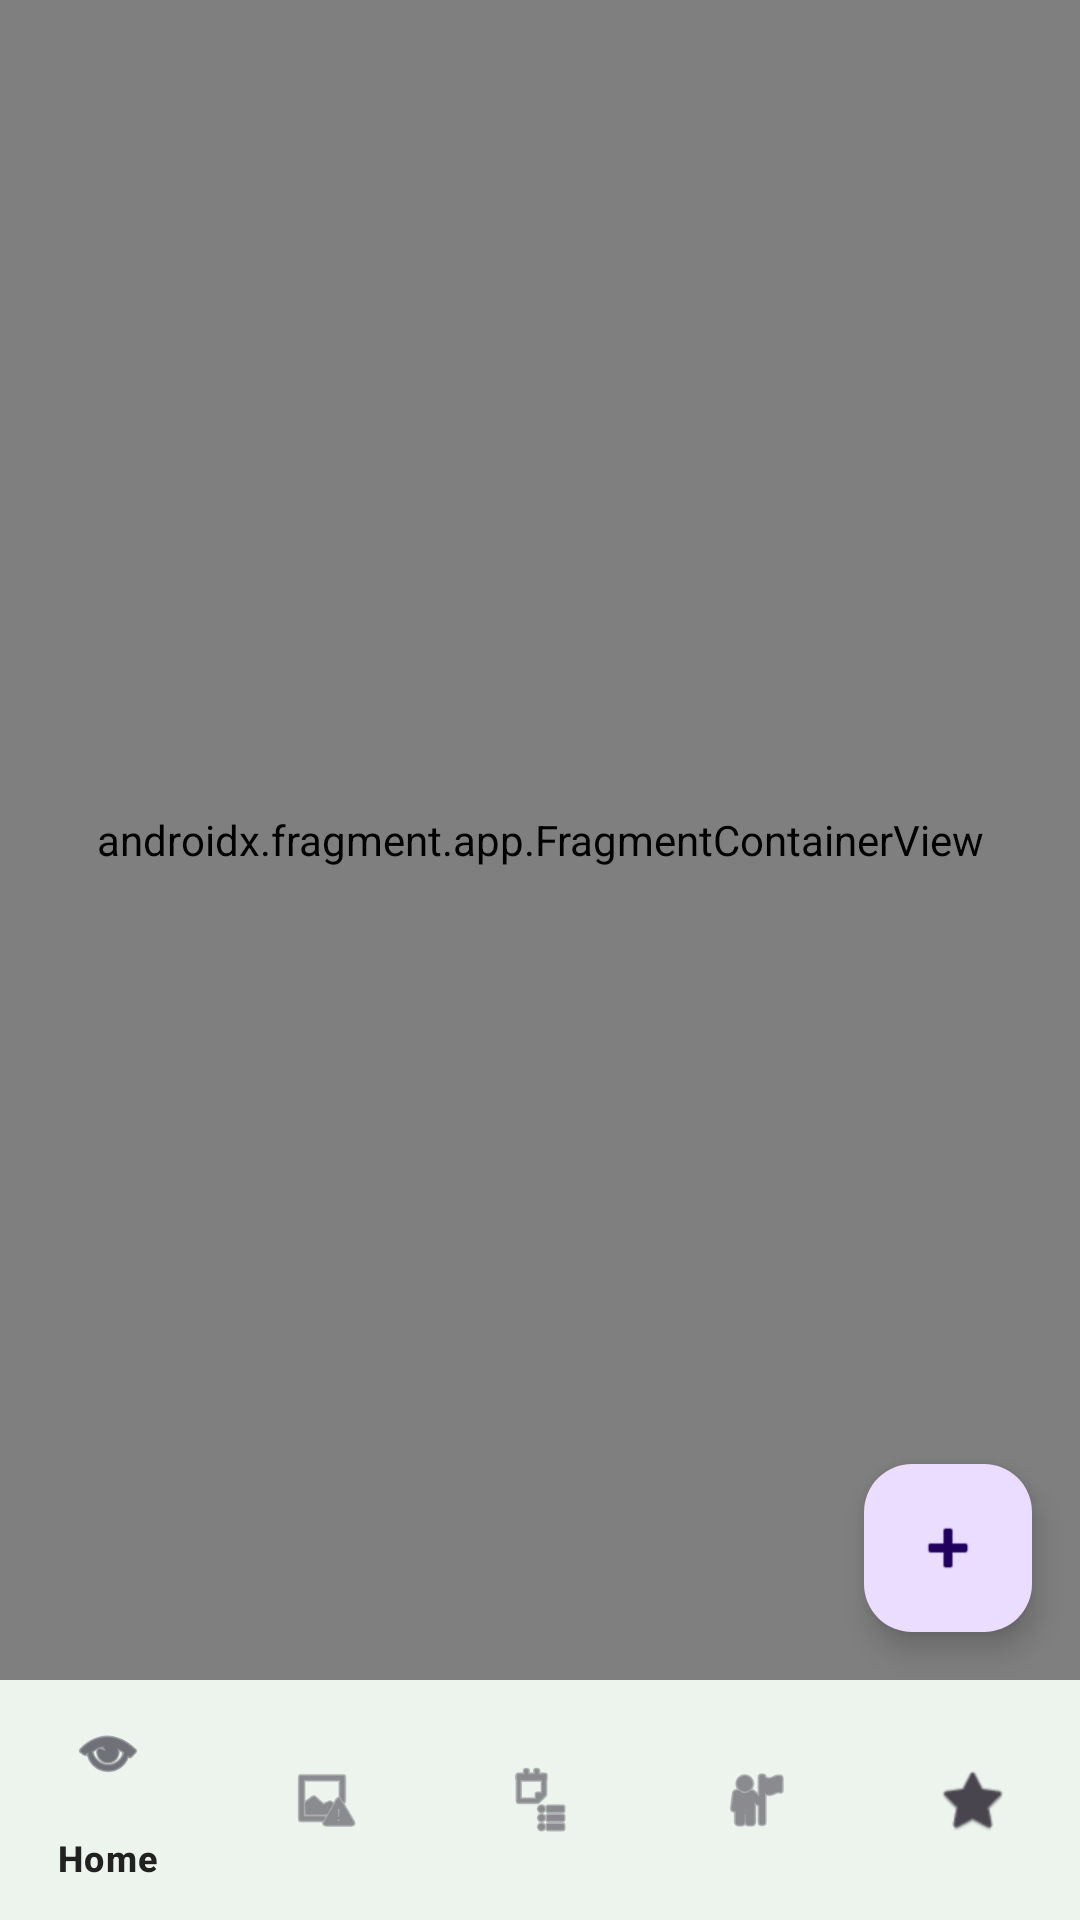

Android layout source for this screen:
<!-- AndroidManifest.xml: application theme Theme.FinFlow -->
<!-- res/layout/activity_main.xml -->
<?xml version="1.0" encoding="utf-8"?>
<androidx.constraintlayout.widget.ConstraintLayout
    xmlns:android="http://schemas.android.com/apk/res/android"
    xmlns:app="http://schemas.android.com/apk/res-auto"
    android:layout_width="match_parent"
    android:layout_height="match_parent">

    <androidx.fragment.app.FragmentContainerView
        android:id="@+id/nav_host_fragment"
        android:name="androidx.navigation.fragment.NavHostFragment"
        android:layout_width="match_parent"
        android:layout_height="0dp"
        app:defaultNavHost="true"
        app:layout_constraintBottom_toTopOf="@id/bottom_navigation"
        app:layout_constraintTop_toTopOf="parent"
        app:navGraph="@navigation/nav_graph" />

    <com.google.android.material.bottomnavigation.BottomNavigationView
        android:id="@+id/bottom_navigation"
        android:layout_width="match_parent"
        android:layout_height="wrap_content"
        android:background="@color/white"
        app:layout_constraintBottom_toBottomOf="parent"
        app:menu="@menu/bottom_nav_menu" />

    <com.google.android.material.floatingactionbutton.FloatingActionButton
        android:id="@+id/fab_add_expense"
        android:layout_width="wrap_content"
        android:layout_height="wrap_content"
        android:layout_margin="16dp"
        android:contentDescription="@string/add_expense"
        android:src="@android:drawable/ic_input_add"
        app:layout_constraintBottom_toTopOf="@id/bottom_navigation"
        app:layout_constraintEnd_toEndOf="parent" />

</androidx.constraintlayout.widget.ConstraintLayout>
<!-- resources referenced by this layout -->
<resources>
  <color name="white">#FFFFFFFF</color>
  <string name="add_expense">Add Expense</string>
  <style name="Theme.FinFlow" parent="Base.Theme.FinFlow" />
  <style name="Base.Theme.FinFlow" parent="Theme.Material3.Light.NoActionBar">
          <item name="colorPrimary">@color/green_primary</item>
          <item name="colorPrimaryVariant">@color/green_dark</item>
          <item name="colorOnPrimary">@color/white</item>
  
          <item name="colorSecondary">@color/green_light</item>
          <item name="colorSecondaryVariant">@color/green_dark</item>
          <item name="colorOnSecondary">@color/white</item>
  
          <item name="android:statusBarColor">@color/green_primary</item>
          <item name="android:windowLightStatusBar">false</item>
  
          <item name="colorSurface">@color/background_card</item>
          <item name="colorOnSurface">@color/text_primary</item>
  
          <item name="android:textColorPrimary">@color/text_primary</item>
          <item name="android:textColorSecondary">@color/text_secondary</item>
          <item name="android:textColorHint">@color/text_hint</item>
      </style>
  <color name="green_primary">#2E7D32</color>
  <color name="green_dark">#1B5E20</color>
  <color name="green_light">#66BB6A</color>
  <color name="background_card">#FFFFFF</color>
  <color name="text_primary">#212121</color>
  <color name="text_secondary">#757575</color>
  <color name="text_hint">#BDBDBD</color>
</resources>
